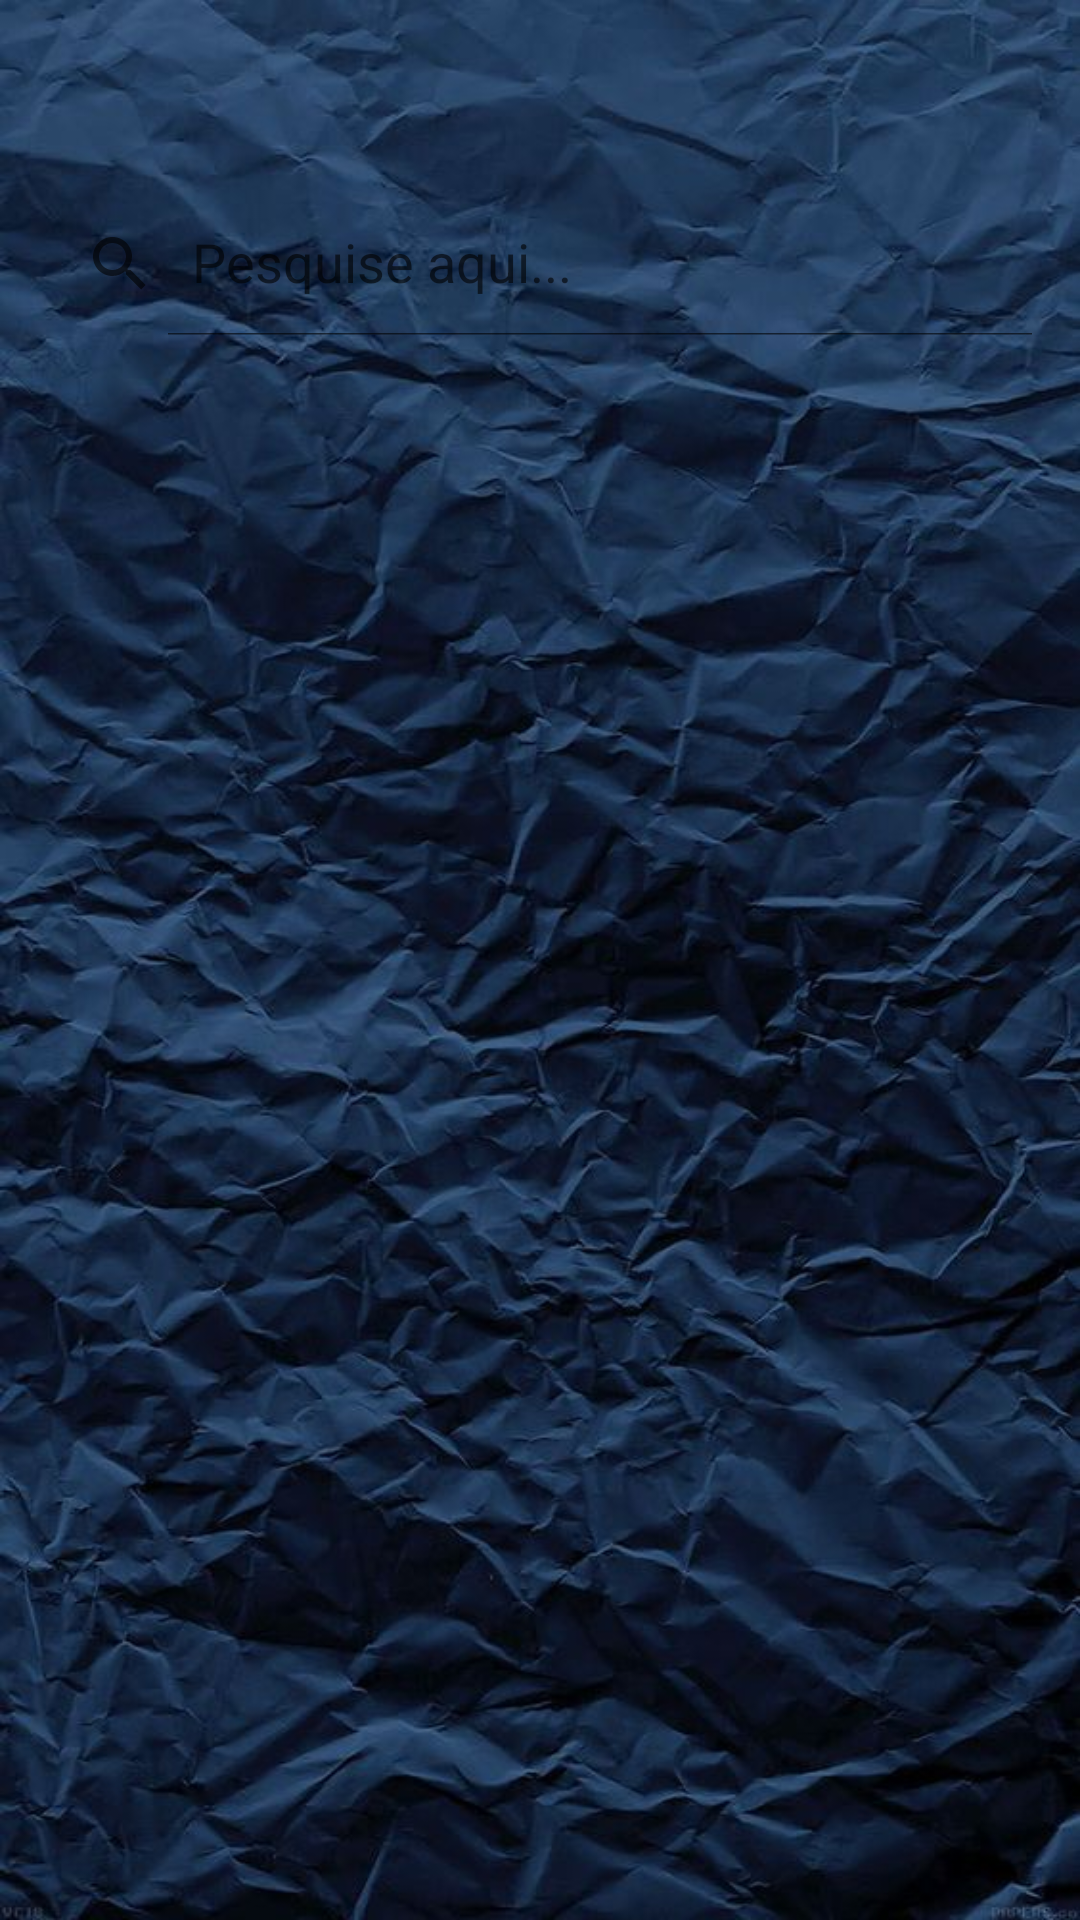

Here is an Android app screen rendered from its layout file. Give the layout XML and the strings, colors and styles it references.
<!-- AndroidManifest.xml: activity theme Theme.App -->
<!-- res/layout/activity_products.xml -->
<?xml version="1.0" encoding="utf-8"?>
<LinearLayout xmlns:android="http://schemas.android.com/apk/res/android"
    xmlns:app="http://schemas.android.com/apk/res-auto"
    xmlns:tools="http://schemas.android.com/tools"
    android:layout_width="match_parent"
    android:layout_height="match_parent"
    android:background="@drawable/bg"
    android:orientation="vertical"
    tools:context=".view.ProductsActivity">

    <androidx.appcompat.widget.Toolbar
        android:id="@+id/home_toolbar"
        android:layout_width="match_parent"
        android:layout_height="wrap_content"
        android:background="@android:color/transparent"
        app:titleTextColor="@color/white" />

    <androidx.appcompat.widget.SearchView
        android:id="@+id/search_view"
        android:layout_width="match_parent"
        android:layout_height="wrap_content"
        android:layout_margin="8dp"
        android:background="@drawable/search_view_bg"
        android:backgroundTint="@color/white"
        app:iconifiedByDefault="false"
        app:queryHint="Pesquise aqui..." />

    <androidx.recyclerview.widget.RecyclerView
        android:id="@+id/rv_main"
        android:layout_width="match_parent"
        android:layout_height="match_parent"
        tools:listitem="@layout/rv_item" />

</LinearLayout>
<!-- res/layout/rv_item.xml (included above) -->
<?xml version="1.0" encoding="utf-8"?>
<androidx.constraintlayout.widget.ConstraintLayout xmlns:android="http://schemas.android.com/apk/res/android"
    xmlns:app="http://schemas.android.com/apk/res-auto"
    xmlns:tools="http://schemas.android.com/tools"
    android:id="@+id/rv_item"
    android:layout_width="match_parent"
    android:layout_height="wrap_content">


    <androidx.constraintlayout.widget.ConstraintLayout
        android:layout_width="match_parent"
        android:layout_height="wrap_content"
        android:layout_margin="10dp"
        android:background="@drawable/rounded_corners"
        android:backgroundTint="@color/white"
        app:layout_constraintEnd_toEndOf="parent"
        app:layout_constraintStart_toStartOf="parent"
        app:layout_constraintTop_toTopOf="parent">

        <ImageView
            android:id="@+id/imgProduct"
            android:layout_width="70dp"
            android:layout_height="70dp"
            android:layout_marginStart="8dp"
            android:layout_marginTop="8dp"
            android:layout_marginBottom="8dp"
            android:src="@drawable/logorgb"
            app:layout_constraintBottom_toBottomOf="parent"
            app:layout_constraintStart_toStartOf="parent"
            app:layout_constraintTop_toTopOf="parent" />

        <TextView
            android:id="@+id/txtProduct"
            android:layout_width="0dp"
            android:layout_height="wrap_content"
            android:layout_marginStart="16dp"
            android:layout_marginTop="15dp"
            android:layout_marginEnd="16dp"
            android:text="Bateria de íon de lítio DU NXA"
            android:textColor="@color/black"
            android:textStyle="bold"
            app:layout_constraintEnd_toEndOf="parent"
            app:layout_constraintStart_toEndOf="@+id/imgProduct"
            app:layout_constraintTop_toTopOf="parent" />

        <TextView
            android:id="@+id/txtFornecedor"
            android:layout_width="0dp"
            android:layout_height="wrap_content"
            android:layout_marginStart="16dp"
            android:layout_marginTop="13dp"
            android:layout_marginEnd="90dp"
            android:text="Spare Part Fixturlaser"
            android:textColor="@color/black"
            android:textStyle="bold"
            app:layout_constraintEnd_toEndOf="parent"
            app:layout_constraintStart_toEndOf="@+id/imgProduct"
            app:layout_constraintTop_toBottomOf="@+id/txtProduct" />

        <TextView
            android:id="@+id/txtPrice"
            android:layout_width="0dp"
            android:layout_height="wrap_content"
            android:text="1952,28"
            android:textColor="@color/black"
            android:textStyle="bold"
            android:layout_marginEnd="10dp"
            android:textSize="13sp"
            app:layout_constraintEnd_toEndOf="parent"
            app:layout_constraintStart_toEndOf="@+id/txtFornecedor"
            app:layout_constraintTop_toTopOf="@+id/txtFornecedor" />


    </androidx.constraintlayout.widget.ConstraintLayout>
</androidx.constraintlayout.widget.ConstraintLayout>
<!-- resources referenced by this layout -->
<resources>
  <color name="black">#FF000000</color>
  <color name="white">#FFFFFFFF</color>
  <!-- drawable bg: jpg bitmap (drawable, 85816 bytes) -->
  <!-- drawable logorgb: png bitmap (drawable, 24041 bytes) -->
  <style name="Theme.App" parent="Theme.MaterialComponents.Light.NoActionBar">
          
          <item name="colorPrimary">@color/black</item>
          <item name="colorPrimaryVariant">@color/azul</item>
          <item name="colorOnPrimary">@color/white</item>
          
          <item name="colorSecondary">@color/teal_200</item>
          <item name="colorSecondaryVariant">@color/teal_700</item>
          <item name="colorOnSecondary">@color/black</item>
          
          <item name="android:statusBarColor" tools:targetApi="l">?attr/colorPrimaryVariant</item>
          
          <item name="android:windowIsTranslucent">true</item>
      </style>
  <color name="azul">#112947</color>
  <color name="teal_200">#FF03DAC5</color>
  <color name="teal_700">#FF018786</color>
</resources>
